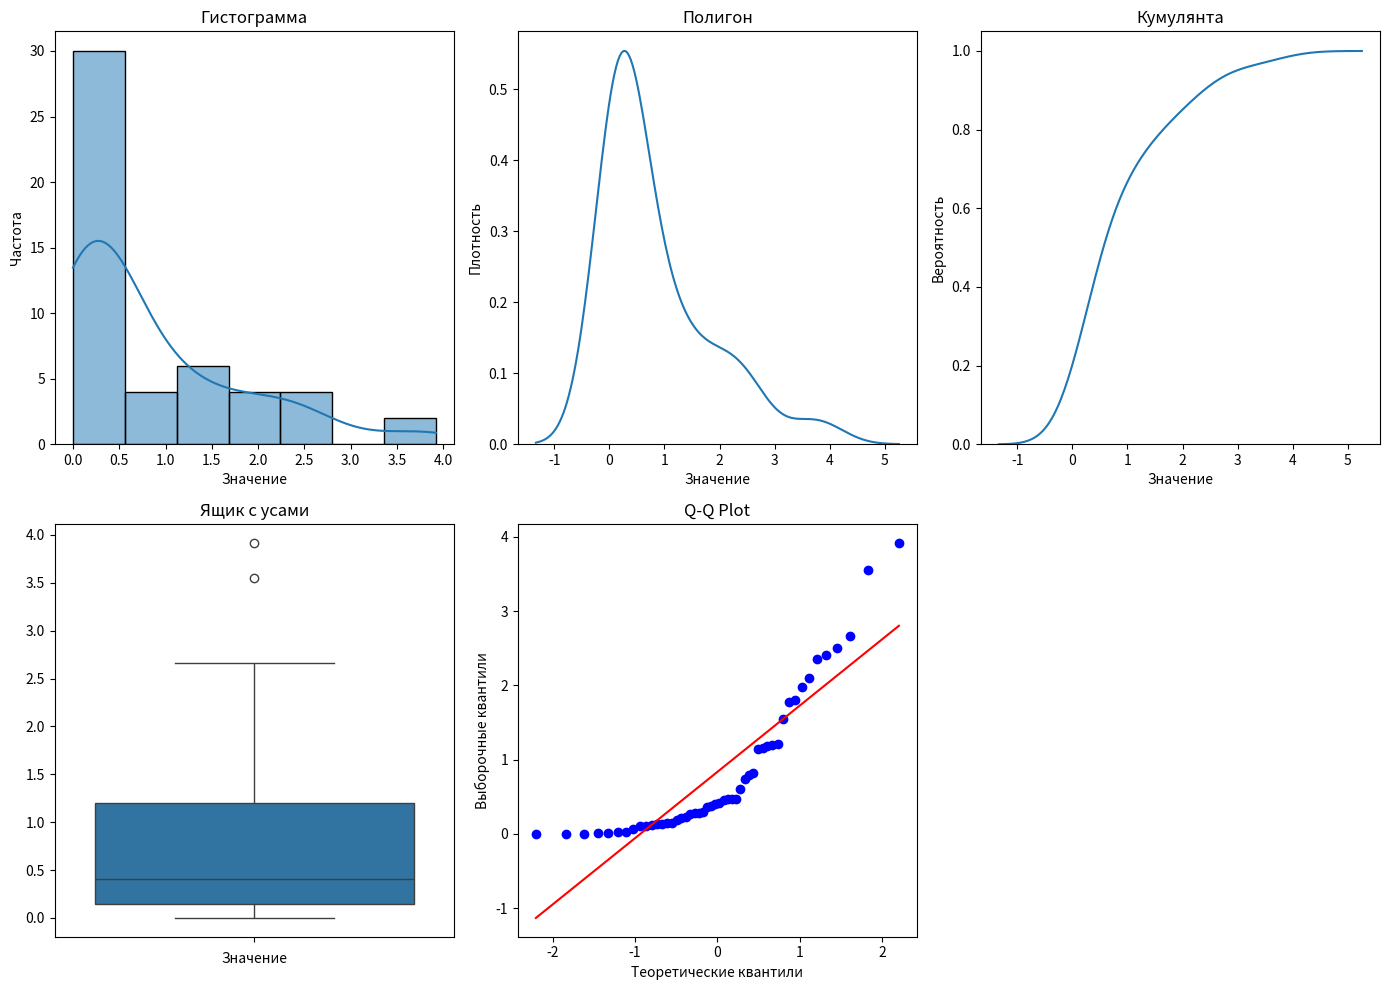

The matplotlib source for this figure:
import numpy as np
import seaborn as sns
import scipy.stats as stats
import matplotlib.pyplot as plt

lambda_param = 1.5
sample_size = 50

# Генерация выборки
sample = np.random.exponential(scale=1/lambda_param, size=sample_size)

# Описательная статистика
print('Описательная статистика:')
print('Среднее:', np.mean(sample))
print('Стандартная ошибка:', np.std(sample) / np.sqrt(len(sample)))
print('Медиана:', np.median(sample))
print('Мода:', stats.mode(sample))
print('Стандартное отклонение:', np.std(sample))
print('Дисперсия выборки:', np.var(sample))
print('Эксцесс:', stats.kurtosis(sample))
print('Асимметричность:', stats.skew(sample))
print('Доверительный интервал для математического ожидания (95,0%):', stats.t.interval(confidence=0.95, df=len(
    sample)-1, loc=np.mean(sample), scale=stats.sem(sample)))
print('Минимум:', np.amin(sample))
print('Максимум:', np.amax(sample))
print('Сумма:', np.sum(sample))
print('Счет:', len(sample))
print('Доверительный интервал для дисперсии (95,0%):',  stats.t.interval(confidence=0.95, df=len(sample)-1,
      loc=np.var(sample), scale=2*np.var(sample)/len(sample)))

plt.figure(figsize=(14, 10))

# Гистограмма
plt.subplot(2, 3, 1)
sns.histplot(sample, kde=True)
plt.title('Гистограмма')
plt.xlabel('Значение')
plt.ylabel('Частота')

# Полигон
plt.subplot(2, 3, 2)
sns.kdeplot(sample, cumulative=False)
plt.title('Полигон')
plt.xlabel('Значение')
plt.ylabel('Плотность')

# Кумулянта
plt.subplot(2, 3, 3)
sns.kdeplot(sample, cumulative=True)
plt.title('Кумулянта')
plt.xlabel('Значение')
plt.ylabel('Вероятность')

# Ящик с усами
plt.subplot(2, 3, 4)
sns.boxplot(sample)
plt.title('Ящик с усами')
plt.xlabel('Значение')

# Q-Q Plot
plt.subplot(2, 3, 5)
stats.probplot(sample, plot=plt)
plt.title('Q-Q Plot')
plt.xlabel('Теоретические квантили')
plt.ylabel('Выборочные квантили')

plt.tight_layout()
plt.show()
